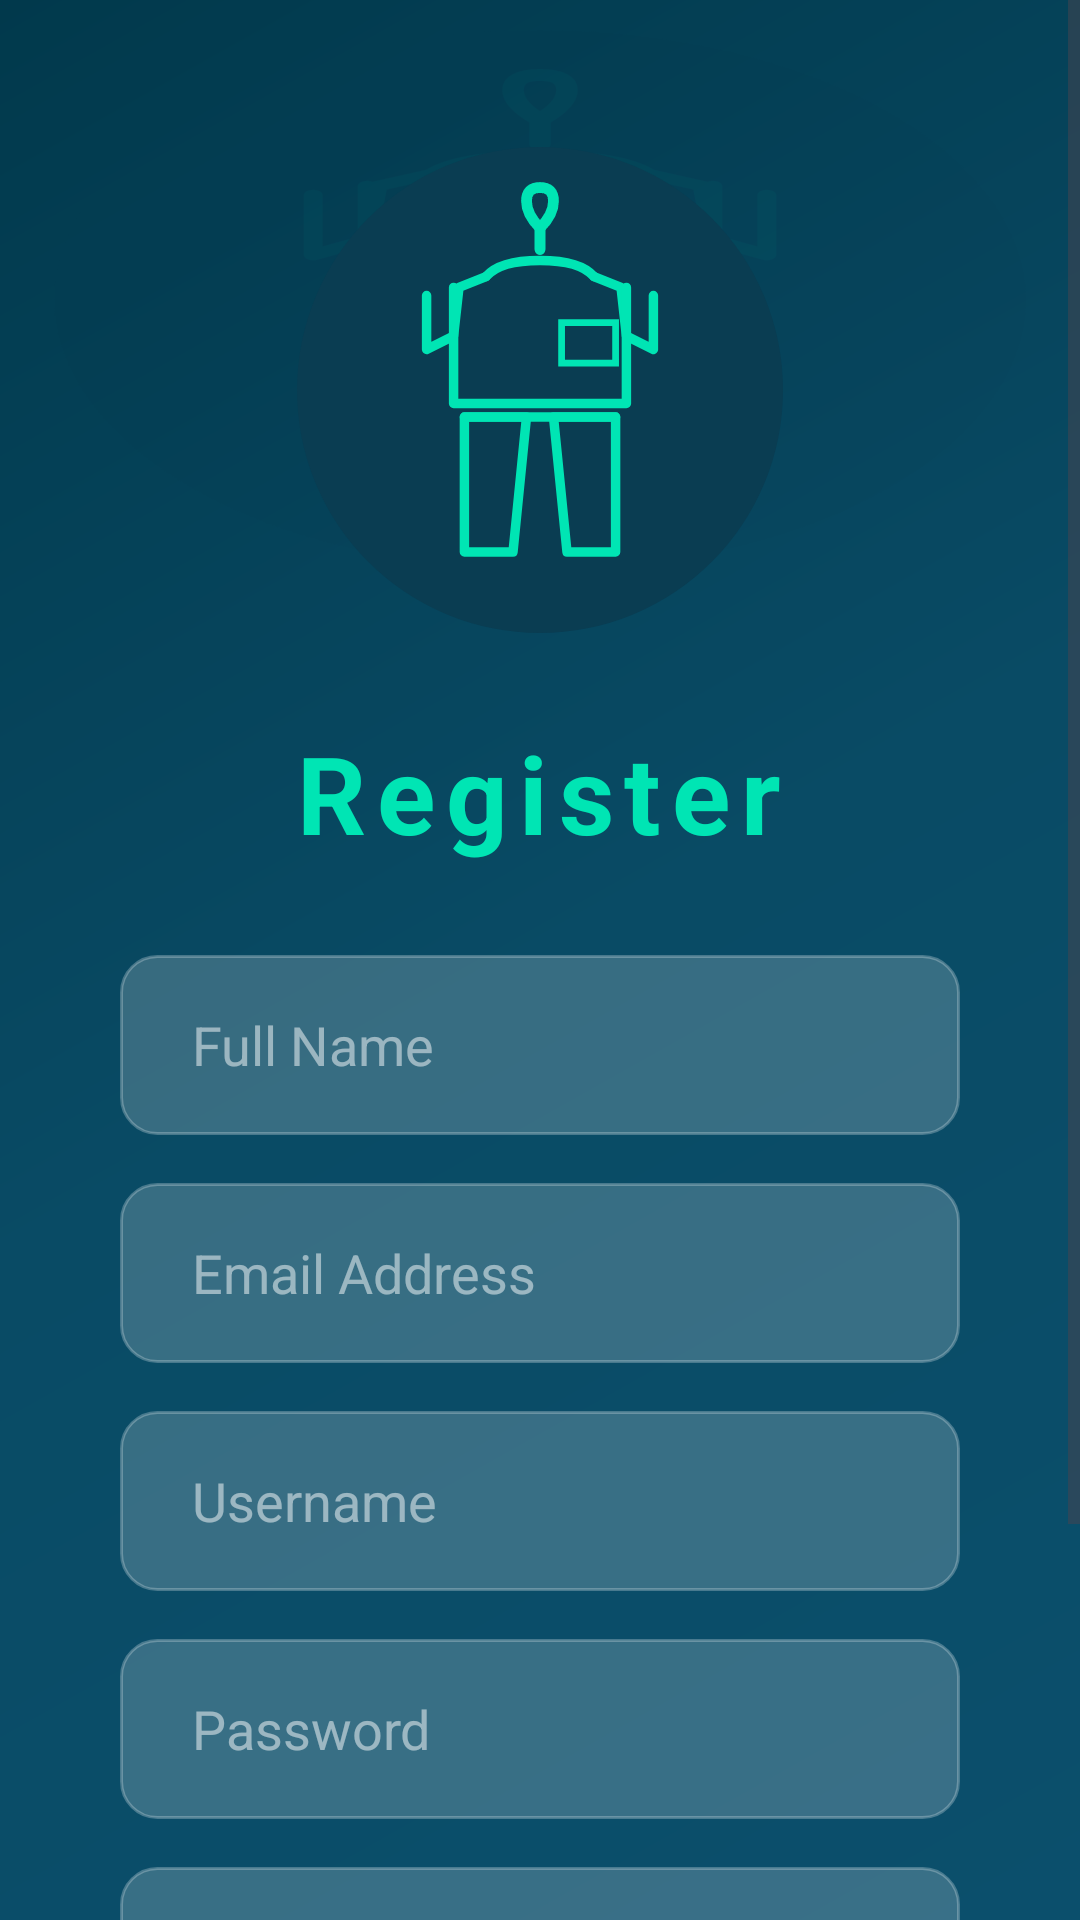

Here is an Android app screen rendered from its layout file. Give the layout XML and the strings, colors and styles it references.
<!-- AndroidManifest.xml: application theme Theme.OutfitGenerator -->
<!-- res/layout/activity_registration.xml -->
<?xml version="1.0" encoding="utf-8"?>
<ScrollView xmlns:android="http://schemas.android.com/apk/res/android"
    android:layout_width="match_parent"
    android:layout_height="match_parent"
    android:background="@drawable/login_background"
    android:fillViewport="true">

    <RelativeLayout
        android:layout_width="match_parent"
        android:layout_height="wrap_content">

        
        <View
            android:layout_width="match_parent"
            android:layout_height="match_parent"
            android:alpha="0.03"
            android:background="@drawable/ic_outfit_logo" />

        
        <LinearLayout
            android:layout_width="match_parent"
            android:layout_height="wrap_content"
            android:layout_centerInParent="true"
            android:orientation="vertical"
            android:padding="40dp"
            android:gravity="center">

            
            <ImageView
                android:id="@+id/ivLogo"
                android:layout_width="180dp"
                android:layout_height="180dp"
                android:src="@drawable/ic_outfit_logo"
                android:contentDescription="@string/app_name"
                android:layout_marginBottom="20dp" />

            
            <TextView
                android:id="@+id/tvRegisterTitle"
                android:layout_width="wrap_content"
                android:layout_height="wrap_content"
                android:text="@string/register_button"
                android:textColor="#00E5B4"
                android:textSize="36sp"
                android:textStyle="bold"
                android:letterSpacing="0.1"
                android:layout_marginBottom="30dp" />

            
            <EditText
                android:id="@+id/etFullName"
                android:layout_width="match_parent"
                android:layout_height="60dp"
                android:background="@drawable/login_input_bg"
                android:hint="@string/full_name_hint"
                android:textColorHint="#80FFFFFF"
                android:textColor="@color/white"
                android:textSize="18sp"
                android:paddingStart="24dp"
                android:paddingEnd="24dp"
                android:inputType="textPersonName"
                android:maxLines="1"
                android:layout_marginBottom="16dp" />

            
            <EditText
                android:id="@+id/etEmail"
                android:layout_width="match_parent"
                android:layout_height="60dp"
                android:background="@drawable/login_input_bg"
                android:hint="@string/email_hint"
                android:textColorHint="#80FFFFFF"
                android:textColor="@color/white"
                android:textSize="18sp"
                android:paddingStart="24dp"
                android:paddingEnd="24dp"
                android:inputType="textEmailAddress"
                android:maxLines="1"
                android:layout_marginBottom="16dp" />

            
            <EditText
                android:id="@+id/etUsername"
                android:layout_width="match_parent"
                android:layout_height="60dp"
                android:background="@drawable/login_input_bg"
                android:hint="@string/username_hint"
                android:textColorHint="#80FFFFFF"
                android:textColor="@color/white"
                android:textSize="18sp"
                android:paddingStart="24dp"
                android:paddingEnd="24dp"
                android:inputType="text"
                android:maxLines="1"
                android:layout_marginBottom="16dp" />

            
            <EditText
                android:id="@+id/etPassword"
                android:layout_width="match_parent"
                android:layout_height="60dp"
                android:background="@drawable/login_input_bg"
                android:hint="@string/password_hint"
                android:textColorHint="#80FFFFFF"
                android:textColor="@color/white"
                android:textSize="18sp"
                android:paddingStart="24dp"
                android:paddingEnd="24dp"
                android:inputType="textPassword"
                android:maxLines="1"
                android:layout_marginBottom="16dp" />

            
            <EditText
                android:id="@+id/etConfirmPassword"
                android:layout_width="match_parent"
                android:layout_height="60dp"
                android:background="@drawable/login_input_bg"
                android:hint="@string/confirm_password_hint"
                android:textColorHint="#80FFFFFF"
                android:textColor="@color/white"
                android:textSize="18sp"
                android:paddingStart="24dp"
                android:paddingEnd="24dp"
                android:inputType="textPassword"
                android:maxLines="1"
                android:layout_marginBottom="24dp" />

            
            <Button
                android:id="@+id/btnRegister"
                android:layout_width="match_parent"
                android:layout_height="60dp"
                android:background="@drawable/login_button_bg"
                android:text="@string/register_button"
                android:textColor="@color/white"
                android:textSize="20sp"
                android:textStyle="bold"
                android:elevation="8dp"
                android:letterSpacing="0.1" />

        </LinearLayout>

        
        <LinearLayout
            android:id="@+id/llLoginPrompt"
            android:layout_width="wrap_content"
            android:layout_height="wrap_content"
            android:orientation="horizontal"
            android:layout_alignParentBottom="true"
            android:layout_centerHorizontal="true"
            android:layout_marginBottom="30dp">

            <TextView
                android:layout_width="wrap_content"
                android:layout_height="wrap_content"
                android:text="@string/have_account"
                android:textColor="#80FFFFFF"
                android:textSize="14sp" />

            <TextView
                android:id="@+id/tvLogin"
                android:layout_width="wrap_content"
                android:layout_height="wrap_content"
                android:text="@string/login_link"
                android:textColor="#00E5B4"
                android:textSize="14sp"
                android:textStyle="bold"
                android:clickable="true"
                android:focusable="true"
                android:layout_marginStart="4dp"
                android:padding="4dp" />
        </LinearLayout>

    </RelativeLayout>

</ScrollView>
<!-- resources referenced by this layout -->
<resources>
  <color name="white">#FFFFFFFF</color>
  <!-- drawable ic_outfit_logo: vector/xml drawable (drawable, 2934 chars, omitted) -->
  <!-- drawable login_background (drawable) -->
  <?xml version="1.0" encoding="utf-8"?>
  <shape xmlns:android="http://schemas.android.com/apk/res/android"
      android:shape="rectangle">
      <gradient
          android:angle="135"
          android:startColor="#0B4F6C"
          android:centerColor="#094B65"
          android:endColor="#01394C"
          android:type="linear" />
  </shape>
  <!-- drawable login_button_bg (drawable) -->
  <?xml version="1.0" encoding="utf-8"?>
  <shape xmlns:android="http://schemas.android.com/apk/res/android"
      android:shape="rectangle">
      <solid android:color="#00E5B4" />
      <corners android:radius="30dp" />
  </shape>
  <!-- drawable login_input_bg (drawable) -->
  <?xml version="1.0" encoding="utf-8"?>
  <shape xmlns:android="http://schemas.android.com/apk/res/android"
      android:shape="rectangle">
      <solid android:color="#30FFFFFF" />
      <corners android:radius="12dp" />
      <stroke 
          android:width="1dp"
          android:color="#40FFFFFF" />
  </shape>
  <string name="app_name">Outfit Matcher</string>
  <string name="confirm_password_hint">Confirm Password</string>
  <string name="email_hint">Email Address</string>
  <string name="full_name_hint">Full Name</string>
  <string name="have_account">Already have an account?</string>
  <string name="login_link">Login</string>
  <string name="password_hint">Password</string>
  <string name="register_button">Register</string>
  <string name="username_hint">Username</string>
  <style name="Theme.OutfitGenerator" parent="Base.Theme.OutfitGenerator" />
  <style name="Base.Theme.OutfitGenerator" parent="Theme.Material3.DayNight.NoActionBar">
          
          <item name="colorPrimary">@color/primary</item>
          <item name="colorPrimaryVariant">@color/primary_dark</item>
          <item name="colorOnPrimary">@color/text_on_primary</item>
          
          
          <item name="colorSecondary">@color/secondary</item>
          <item name="colorSecondaryVariant">@color/secondary_light</item>
          <item name="colorOnSecondary">@color/white</item>
          
          
          <item name="colorTertiary">@color/tertiary</item>
          <item name="colorOnTertiary">@color/white</item>
          
          
          <item name="android:colorBackground">@color/background</item>
          <item name="colorSurface">@color/surface</item>
          <item name="colorSurfaceVariant">@color/surface_variant</item>
          <item name="colorOnSurface">@color/text_primary</item>
          <item name="colorOnBackground">@color/text_primary</item>
          
          
          <item name="colorError">@color/error</item>
          <item name="colorOnError">@color/white</item>
          
          
          <item name="android:statusBarColor">@color/background</item>
          <item name="android:windowLightStatusBar">true</item>
      </style>
  <color name="primary">#6366F1</color>
  <color name="primary_dark">#4F46E5</color>
  <color name="text_on_primary">#FFFFFF</color>
  <color name="secondary">#A855F7</color>
  <color name="secondary_light">#C084FC</color>
  <color name="tertiary">#14B8A6</color>
  <color name="background">#FAFAFA</color>
  <color name="surface">#FFFFFF</color>
  <color name="surface_variant">#F5F5F5</color>
  <color name="text_primary">#1F2937</color>
  <color name="error">#EF4444</color>
</resources>
